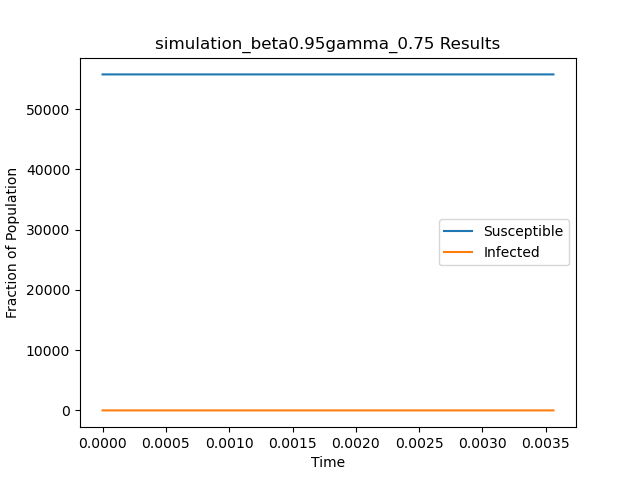

The data file committed next to this chart (first rows):
t, S, I
0.0, 55748, 1
0.003561, 55749, 0
